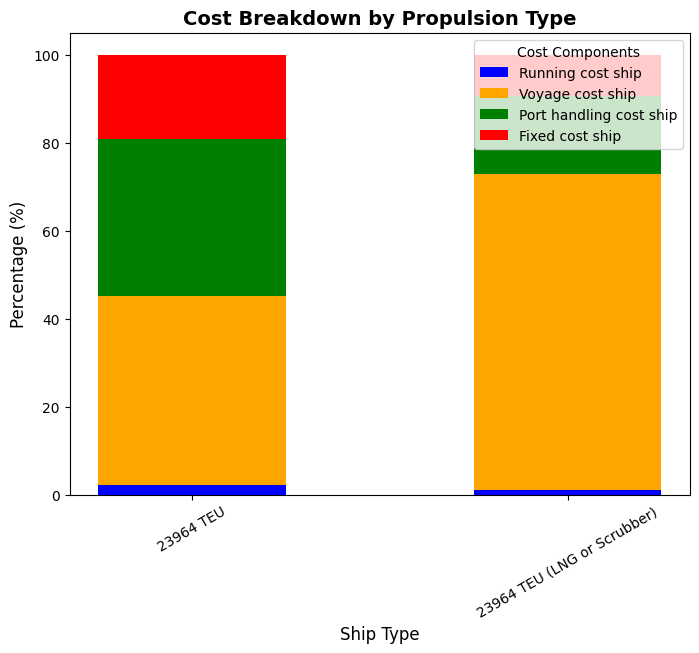

Recreate this plot in Python.
import matplotlib.pyplot as plt
import matplotlib as mpl

# Check available styles
print("Available styles:", plt.style.available)

# Use a seaborn style that is available
plt.style.use('seaborn-v0_8-colorblind')

# Customize rcParams to mimic Excel-like formatting
mpl.rcParams.update({
    'axes.facecolor': 'white',
    'axes.edgecolor': 'black',
    'grid.color': 'lightgray',
    'grid.linestyle': '--',
    'grid.linewidth': 0.5,
    'font.family': 'Calibri',  # if Calibri is installed, otherwise choose another font
    'axes.titleweight': 'bold',
    'axes.titlesize': 14,
    'axes.labelsize': 12
})
# Provided data
# data = {
#     "MODEL_23964_BASE": {
#         "Total_ship_costs": {
#             "Running cost ship": 480936.0,
#             "Voyage cost ship": 8929520.0,
#             "Port handling cost ship": 7403358.0,
#             "Fixed cost ship": 3977509.0
#         },
#         "Running_costs": {
#             "Manning cost ship": 207612.0,
#             "Store cost": 8307.0,
#             "Insurance cost": 217422.0,
#             "Repair and Maintainance cost": 18891.0,
#             "Management cost": 28705.0
#         },
#         "Voyage_costs": {
#             "Fuel cost ship ports": 202937.0,
#             "Fuel cost ship ECA": 473413.0,
#             "Fuel cost ship NON ECA": 4454960.0,
#             "Lub oil cost ship": 27718.0,
#             "External cost": 0.0,
#             "ETS cost ship": 413617.0,
#             "Cannel cost ship": 2053900.0
#         }
#     },
#     "MODEL_23964_LNG": {
#         "Total_ship_costs": {
#             "Running cost ship": 480936.0,
#             "Voyage cost ship": 30133473.0,
#             "Port handling cost ship": 7403358.0,
#             "Fixed cost ship": 3977509.0
#         },
#         "Running_costs": {
#             "Manning cost ship": 207612.0,
#             "Store cost": 8307.0,
#             "Insurance cost": 217422.0,
#             "Repair and Maintainance cost": 18891.0,
#             "Management cost": 28705.0
#         },
#         "Voyage_costs": {
#             "Fuel cost ship ports": 217162.0,
#             "Fuel cost ship ECA": 1728733.0,
#             "Fuel cost ship NON ECA": 24389368.0,
#             "Lub oil cost ship": 27718.0,
#             "External cost": 0.0,
#             "ETS cost ship": 413617.0,
#             "Cannel cost ship": 2053900.0
#         }
#     }
# }


import matplotlib.pyplot as plt
import matplotlib as mpl

# Use a seaborn style
plt.style.use('seaborn-v0_8-colorblind')

# Customize rcParams for an Excel-like look
mpl.rcParams.update({
    'axes.facecolor': 'white',
    'axes.edgecolor': 'black',
    'grid.color': 'lightgray',
    'grid.linestyle': '--',
    'grid.linewidth': 0.5,
    'font.family': 'Calibri',
    'axes.titleweight': 'bold',
    'axes.titlesize': 14,
    'axes.labelsize': 12
})

# Provided data
data = {
    "MODEL_23964_BASE": {
        "Total_ship_costs": {
            "Running cost ship": 480936.0,
            "Voyage cost ship": 8929520.0,
            "Port handling cost ship": 7403358.0,
            "Fixed cost ship": 3977509.0
        }
    },
    "MODEL_23964_LNG": {
        "Total_ship_costs": {
            "Running cost ship": 480936.0,
            "Voyage cost ship": 30133473.0,
            "Port handling cost ship": 7403358.0,
            "Fixed cost ship": 3977509.0
        }
    }
}

# Function to compute percentage breakdown
def compute_percentages(model_data):
    total_cost = sum(model_data["Total_ship_costs"].values())
    return {k: (v / total_cost) * 100 for k, v in model_data["Total_ship_costs"].items()}

# Compute percentages
base_percentages = compute_percentages(data["MODEL_23964_BASE"])
lng_percentages = compute_percentages(data["MODEL_23964_LNG"])

# Define models, categories, and colors
models = ["23964 TEU", "23964 TEU (LNG or Scrubber)"]
categories = ["Running cost ship", "Voyage cost ship", "Port handling cost ship", "Fixed cost ship"]
colors = {
    "Running cost ship": "blue",
    "Voyage cost ship": "orange",
    "Port handling cost ship": "green",
    "Fixed cost ship": "red"
}
bar_width = 0.5

# Create the figure with a smaller size
fig, ax = plt.subplots(figsize=(8, 6))

# Initialize bottom values for stacking
bottom_base = [0, 0]  # For 23964 TEU and 23964 TEU (LNG)
bars = []  # To store bar elements for the legend

# Plot stacked bars
for category in categories:
    bars.append(ax.bar(models, [base_percentages[category], lng_percentages[category]], 
                        width=bar_width, label=category, color=colors[category], bottom=bottom_base))
    
    # Update bottom values for stacking
    bottom_base = [bottom_base[i] + val for i, val in enumerate([base_percentages[category], lng_percentages[category]])]

# Customize the chart
ax.set_ylabel("Percentage (%)", fontsize=12)
ax.set_xlabel("Ship Type", fontsize=12)
ax.set_title("Cost Breakdown by Propulsion Type", fontsize=14)
ax.tick_params(axis='x', rotation=30, labelsize=10)
ax.tick_params(axis='y', labelsize=10)

# Add a proper legend with all cost categories
ax.legend(title="Cost Components", loc="upper right", fontsize=10)

# Save the figure
save_path = r"C:\Users\evert\Documents\TU-Delft\TIL Master\MT44070 Shipping Management\MT44070_REPO\MT44070_SHIPPING\Vessels_DATA\Plots\cost_breakdown.png"
plt.savefig(save_path, dpi=300, bbox_inches="tight")
plt.show()
